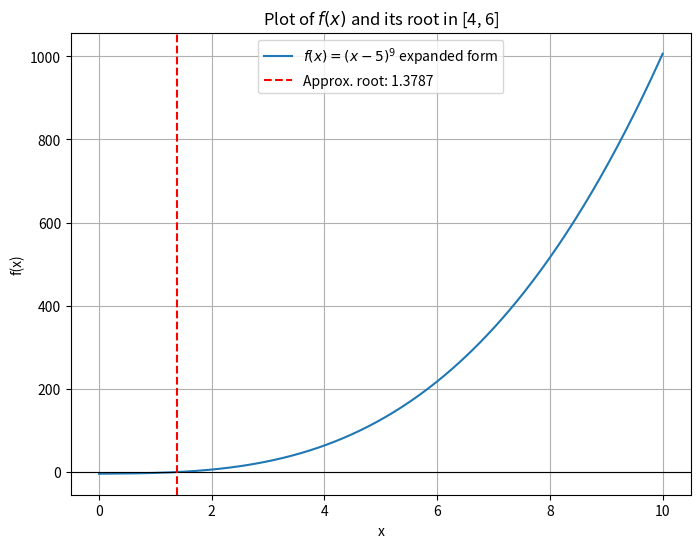

Write Python code to recreate this figure.
# -*- coding: utf-8 -*-
"""
Created on Thu Sep 19 22:30:13 2024

[redacted]
"""

# import libraries
import numpy as np
import matplotlib.pyplot as plt

def driver():

# use routines    
    f = lambda x: x ** 3 + x - 4

    a = 1
    b = 4

    tol = 1e-3

    [astar,ier,count] = bisection(f,a,b,tol)
    print('the approximate root is',astar)
    print('the error message reads:',ier)
    print('f(astar) =', f(astar))
    print('attempts', count)
    
    # Plotting
    x = np.linspace(0, 10, 400)  # Generate 400 points between 4 and 6
    y = f(x)  # Compute f(x) for all x
    
    plt.figure(figsize=(8, 6))
    plt.plot(x, y, label='$f(x) = (x-5)^9$ expanded form')
    plt.axhline(0, color='black', linewidth=0.8)  # x-axis
    plt.axvline(astar, color='red', linestyle='--', label=f'Approx. root: {astar:.4f}')  # Vertical line at the root
    plt.title('Plot of $f(x)$ and its root in [4, 6]')
    plt.xlabel('x')
    plt.ylabel('f(x)')
    plt.legend()
    plt.grid(True)
    plt.show()




# define routines
def bisection(f,a,b,tol):
    
#    Inputs:
#     f,a,b       - function and endpoints of initial interval
#      tol  - bisection stops when interval length < tol

#    Returns:
#      astar - approximation of root
#      ier   - error message
#            - ier = 1 => Failed
#            - ier = 0 == success

#     first verify there is a root we can find in the interval 

    fa = f(a)
    fb = f(b);
    if (fa*fb>0):
       ier = 1
       astar = a
       return [astar, ier, 'pos']

#   verify end points are not a root 
    if (fa == 0):
      astar = a
      ier =0
      return [astar, ier, 'no']

    if (fb ==0):
      astar = b
      ier = 0
      return [astar, ier,'no']

    count = 0
    d = 0.5*(a+b)
    while (abs(d-a)> tol):
      fd = f(d)
      if (fd ==0):
        astar = d
        ier = 0
        return [astar, ier, count]
      if (fa*fd<0):
         b = d
      else: 
        a = d
        fa = fd
      d = 0.5*(a+b)
      count = count +1
#      print('abs(d-a) = ', abs(d-a))
      
    astar = d
    ier = 0
    return [astar, ier, count]
      
driver()  